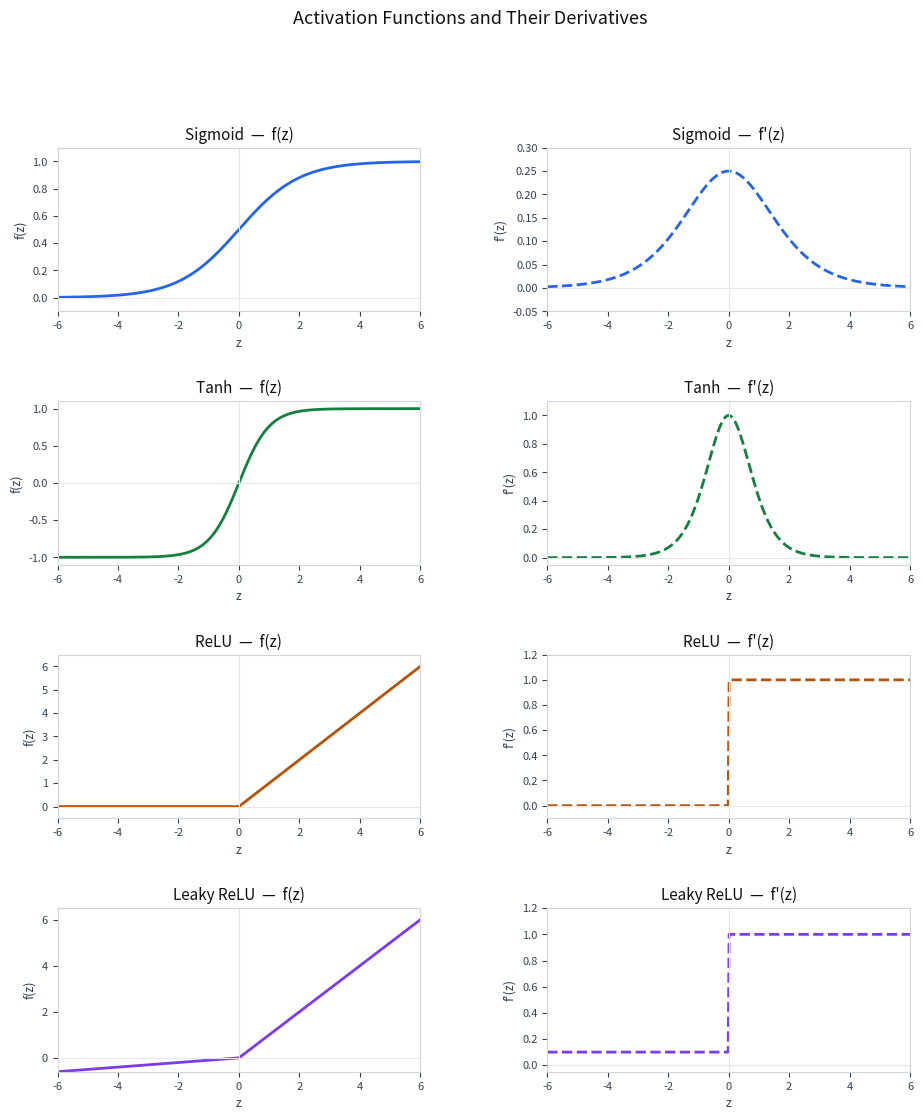

Source code (Python): (Note: this script raises an exception after producing the figure.)
import numpy as np
import matplotlib.pyplot as plt
import matplotlib.gridspec as gridspec
import os

z = np.linspace(-6, 6, 400)

def sigmoid(z):       return 1 / (1 + np.exp(-z))
def sigmoid_deriv(z): s = sigmoid(z); return s * (1 - s)
def tanh_deriv(z):    return 1 - np.tanh(z) ** 2
def relu(z):          return np.maximum(0, z)
def relu_deriv(z):    return (z > 0).astype(float)
def leaky_relu(z, alpha=0.1):       return np.where(z > 0, z, alpha * z)
def leaky_relu_deriv(z, alpha=0.1): return np.where(z > 0, 1.0, alpha)

configs = [
    ("Sigmoid",    sigmoid(z),      sigmoid_deriv(z),    '#2563eb', (-0.1, 1.1),  (-0.05, 0.30)),
    ("Tanh",       np.tanh(z),      tanh_deriv(z),       '#15803d', (-1.1, 1.1),  (-0.05, 1.10)),
    ("ReLU",       relu(z),         relu_deriv(z),       '#b45309', (-0.5, 6.5),  (-0.1,  1.2)),
    ("Leaky ReLU", leaky_relu(z),   leaky_relu_deriv(z), '#7c3aed', (-0.6, 6.5),  (-0.05, 1.2)),
]

fig = plt.figure(figsize=(11, 12))
fig.patch.set_facecolor('white')
gs = gridspec.GridSpec(4, 2, hspace=0.55, wspace=0.35)

for row, (name, f, df, color, ylim_f, ylim_df) in enumerate(configs):
    for col, (data, ylim, ylabel, title_suffix) in enumerate([
        (f,  ylim_f,  "f(z)",  "f(z)"),
        (df, ylim_df, "f'(z)", "f'(z)"),
    ]):
        ax = fig.add_subplot(gs[row, col])
        ax.set_facecolor('white')
        ls = '--' if col == 1 else '-'
        ax.plot(z, data, color=color, linewidth=2, linestyle=ls)
        ax.axhline(0, color='#e5e7eb', linewidth=0.8)
        ax.axvline(0, color='#e5e7eb', linewidth=0.8)
        ax.set_title(f"{name}  —  {title_suffix}", color='#111111', fontsize=11, pad=6)
        ax.set_xlabel("z", color='#374151', fontsize=9)
        ax.set_ylabel(ylabel, color='#374151', fontsize=9)
        ax.set_xlim(-6, 6)
        ax.set_ylim(*ylim)
        ax.tick_params(colors='#374151', labelsize=8)
        for spine in ax.spines.values():
            spine.set_edgecolor('#d1d5db')

fig.suptitle("Activation Functions and Their Derivatives",
             color='#111111', fontsize=13, y=0.995)

out = os.path.join(os.path.dirname(__file__), '..', 'images', 'activation_functions.png')
plt.savefig(out, dpi=150, bbox_inches='tight', facecolor='white', edgecolor='none')
plt.close()
print("Saved activation_functions.png")
